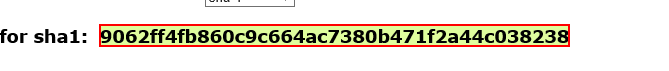
Workflow: 005_ハッシュ処理

Step 1: Find Element 'SPAN  result-sha1' on the element

Step 2: get-text from the element (same screen as step 1)
